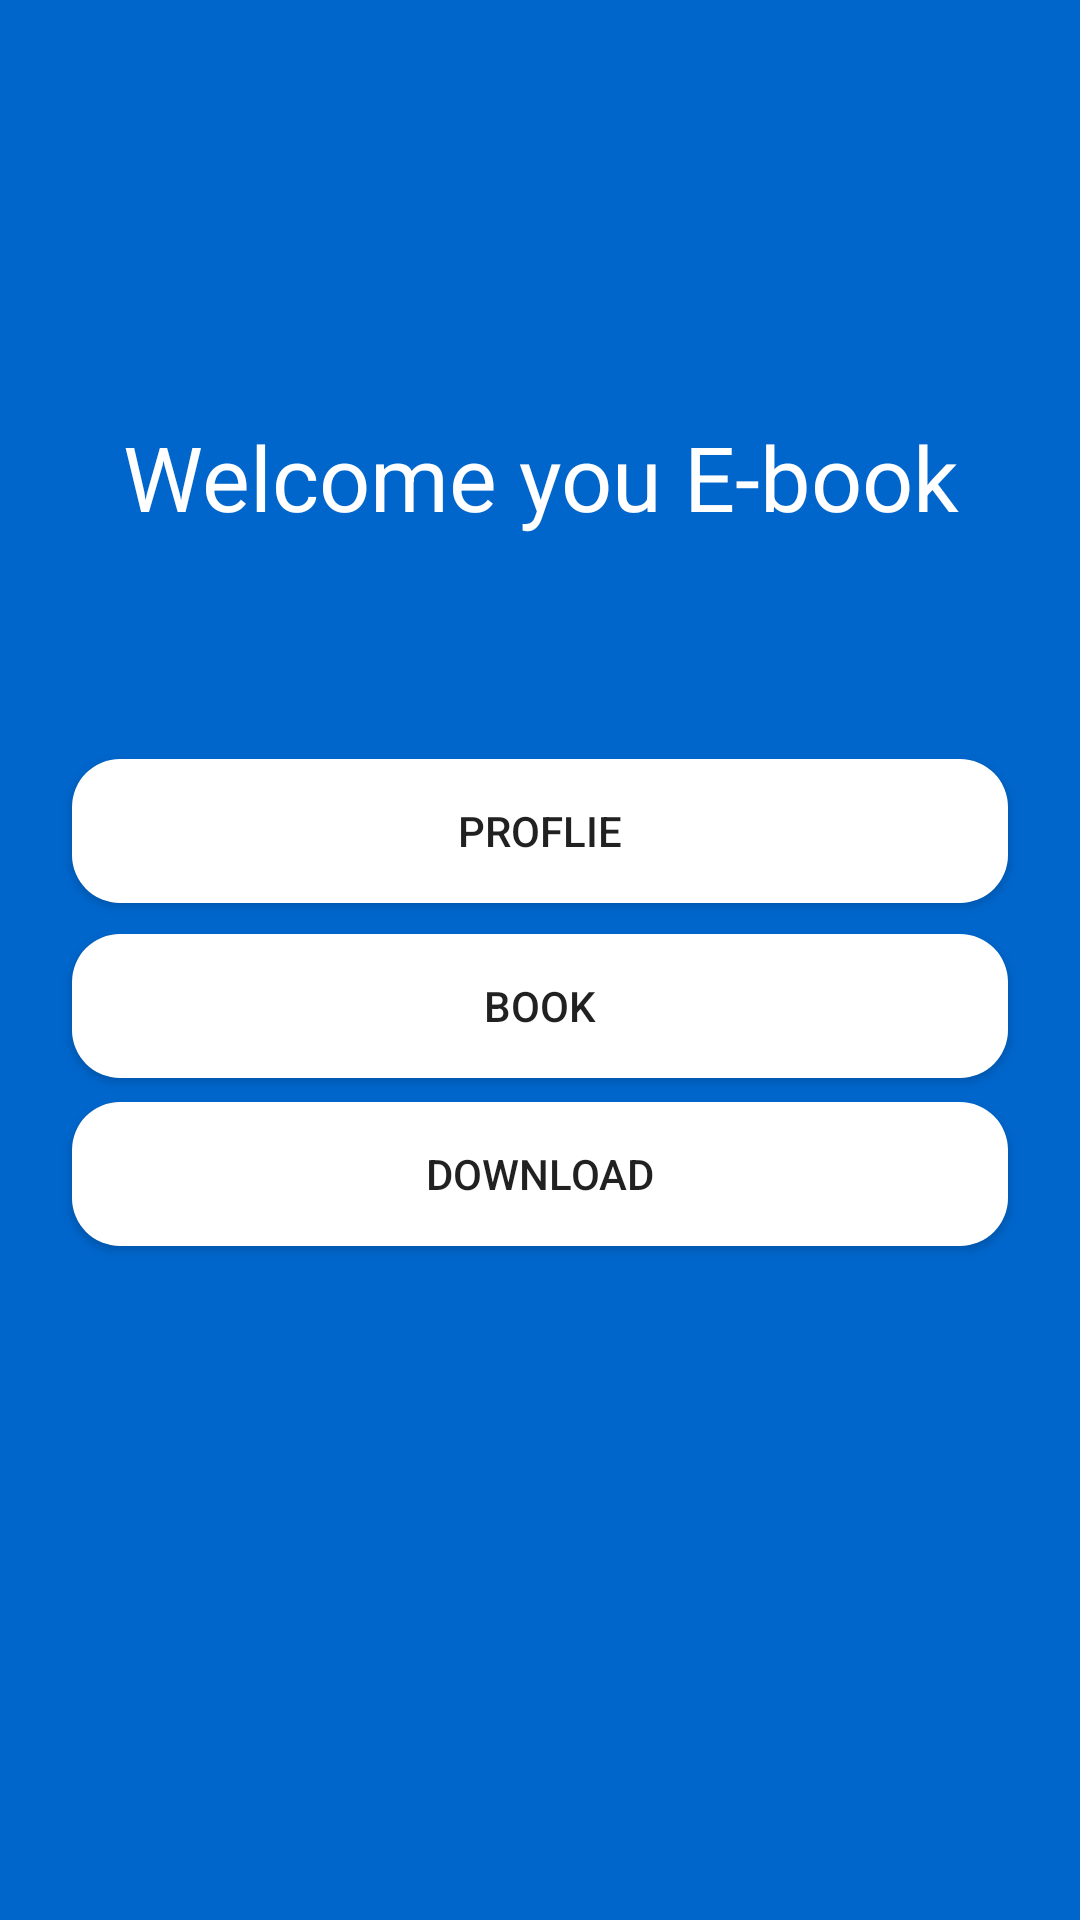

This screen was rendered from an Android layout file. Write that file and the resources it references.
<!-- AndroidManifest.xml: application theme AppTheme -->
<!-- res/layout/activity_home.xml -->
<?xml version="1.0" encoding="utf-8"?>
<android.support.constraint.ConstraintLayout xmlns:android="http://schemas.android.com/apk/res/android"
    xmlns:app="http://schemas.android.com/apk/res-auto"
    xmlns:tools="http://schemas.android.com/tools"
    android:background="@color/www"
    android:layout_width="match_parent"
    android:layout_height="match_parent"
    tools:context="comsci.example.finalproject.newhome">

    <TextView
        android:id="@+id/textView6"
        android:layout_width="wrap_content"
        android:layout_height="wrap_content"

        android:text="Welcome you E-book"
        android:textColor="@color/white"
        android:textSize="@dimen/h2"
        app:layout_constraintBottom_toBottomOf="parent"
        app:layout_constraintLeft_toLeftOf="parent"
        app:layout_constraintRight_toRightOf="parent"
        app:layout_constraintHorizontal_bias="0.504"
        android:layout_marginBottom="461dp" />

    <Button
        android:id="@+id/profile1"
        android:layout_width="0dp"
        android:layout_height="wrap_content"
        android:layout_marginBottom="8dp"
        android:layout_marginEnd="24dp"
        android:layout_marginLeft="24dp"
        android:layout_marginRight="24dp"
        android:layout_marginStart="24dp"
        android:layout_marginTop="74dp"
        android:background="@drawable/edtitext_login_from"
        android:onClick="proflie1"
        android:text="proflie"
        app:layout_constraintBottom_toBottomOf="parent"
        app:layout_constraintHorizontal_bias="0.25"
        app:layout_constraintLeft_toLeftOf="parent"
        app:layout_constraintRight_toRightOf="parent"
        app:layout_constraintTop_toBottomOf="@+id/textView6"
        app:layout_constraintVertical_bias="0.0" />

    <Button
        android:id="@+id/book1"
        android:layout_width="0dp"
        android:layout_height="wrap_content"
        android:layout_marginBottom="8dp"
        android:layout_marginEnd="24dp"
        android:layout_marginLeft="24dp"
        android:layout_marginRight="24dp"
        android:layout_marginStart="24dp"
        android:layout_marginTop="8dp"
        android:background="@drawable/edtitext_login_from"
        android:onClick="book1"
        android:text="book"
        app:layout_constraintBottom_toBottomOf="parent"
        app:layout_constraintHorizontal_bias="0.0"
        app:layout_constraintLeft_toLeftOf="parent"
        app:layout_constraintRight_toRightOf="parent"
        app:layout_constraintTop_toBottomOf="@+id/profile1"
        app:layout_constraintVertical_bias="0.008" />

    <Button
        android:id="@+id/dowload1"
        android:layout_width="0dp"
        android:layout_height="wrap_content"
        android:layout_marginBottom="8dp"
        android:layout_marginEnd="24dp"
        android:layout_marginLeft="24dp"
        android:layout_marginRight="24dp"
        android:layout_marginStart="24dp"
        android:layout_marginTop="8dp"
        android:background="@drawable/edtitext_login_from"
        android:onClick="dow1"
        android:text="download"
        app:layout_constraintBottom_toBottomOf="parent"
        app:layout_constraintHorizontal_bias="0.0"
        app:layout_constraintLeft_toLeftOf="parent"
        app:layout_constraintRight_toRightOf="parent"
        app:layout_constraintTop_toBottomOf="@+id/book1"
        app:layout_constraintVertical_bias="0.0" />

</android.support.constraint.ConstraintLayout>
<!-- resources referenced by this layout -->
<resources>
  <color name="white">#ffffff</color>
  <color name="www">#0066cc</color>
  <dimen name="h2">30sp</dimen>
  <!-- drawable edtitext_login_from (drawable) -->
  <?xml version="1.0" encoding="utf-8"?>
  <shape  xmlns:android="http://schemas.android.com/apk/res/android"
      android:shape="rectangle">
  
      <solid
          android:color="@color/white"/>
      <padding
          android:left="16dp"
          android:top="8dp"
          android:right="16dp"
          android:bottom="8dp"
          />
      <corners
          android:radius="16dp"/>
  </shape>
  <style name="AppTheme" parent="Theme.AppCompat.Light.NoActionBar">
          
          <item name="colorPrimary">@color/colorPrimary</item>
          <item name="colorPrimaryDark">@color/colorPrimaryDark</item>
          <item name="colorAccent">@color/colorAccent</item>
  
      </style>
  <color name="colorPrimary">#3f51b5</color>
  <color name="colorPrimaryDark">#303f9f</color>
  <color name="colorAccent">#ff4081</color>
</resources>
